Image classification data set "data_split" (ImAle/IA_CNN_BrainTumor on GitHub). Class labels (4): glioma, meningioma, no tumor, pituitary tumor.

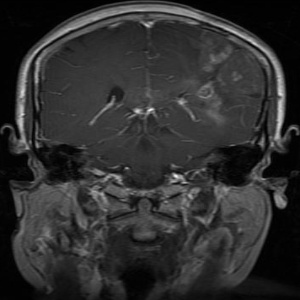
Label: glioma

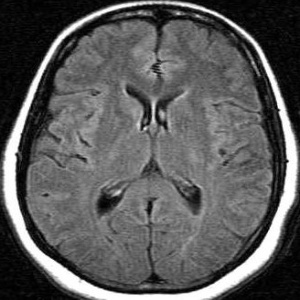
Label: no tumor

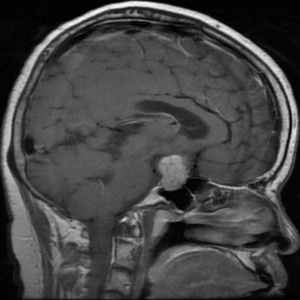
Label: pituitary tumor

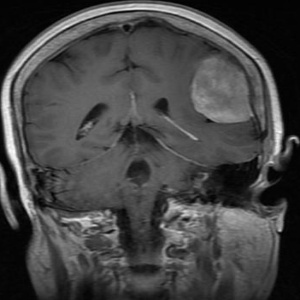
Label: meningioma

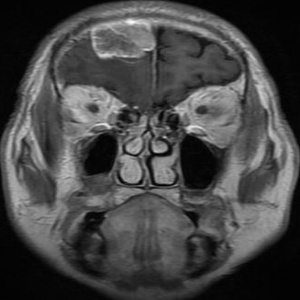
Label: meningioma

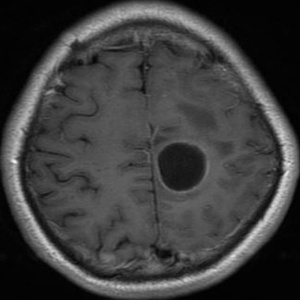
Label: glioma
